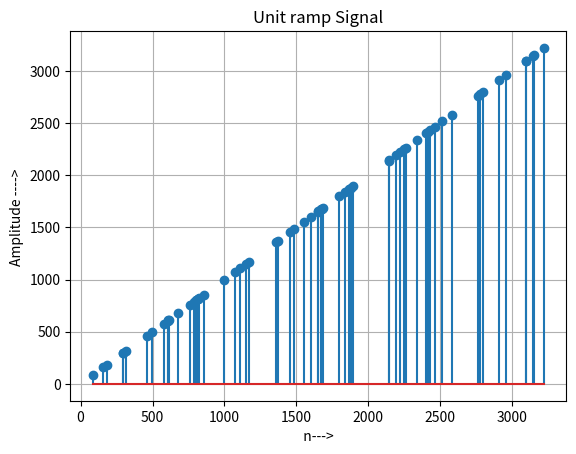

Python code for this plot:
import numpy as np
import csv
import matplotlib.pyplot as plt

y = np.random.randint(1, 3300, 64)
y=np.sort(y)
    
print(list(y))
plt.stem(y, y)
plt.xlabel('  n--->  ')
plt.ylabel('Amplitude ----> ')
plt.title('Unit ramp Signal')
plt.grid(True)
plt.show()

sourceFile = open('.\ejercio_2\sgn.h', 'w')
print(*y, sep = ",", file = sourceFile)
sourceFile.close()
